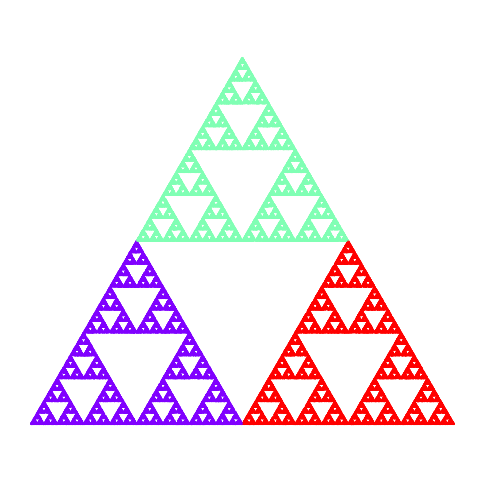

Reproduce this figure in Python.
import numpy as np
from random import random, randint
import matplotlib.pyplot as plt
from matplotlib import cm  # Updated colormap access

def poly(n):
    # Find the vertices of an n-gon
    if n == 3:
        vertices = np.array([[0, 0], [1, np.sqrt(3)], [2, 0]])
    elif n == 4:
        vertices = np.array([[0, 0], [1, 0], [1, 1], [0, 1]])
    elif n == 5:
        c1 = 0.25 * (np.sqrt(5) - 1)
        c2 = 0.25 * (np.sqrt(5) + 1)
        s1 = 0.25 * (np.sqrt(10 + 2 * np.sqrt(5)))
        s2 = 0.25 * (np.sqrt(10 - 2 * np.sqrt(5)))
        vertices = np.array([[-s2, -c2], [s2, -c2], [s1, c1], [0, 1], [-s1, c1]])
    elif n == 6:
        a = 0.5
        b = 0.5 * np.sqrt(3)
        vertices = np.array([[-a, -b], [a, -b], [1, 0], [a, b], [-a, b], [-1, 0]])
    elif n == 8:
        a = 1 + np.sqrt(2)
        vertices = np.array([[-1, -a], [1, -a], [-1, a], [1, a], [-a, -1], [a, -1], [-a, 1], [a, 1]])
        
    return vertices

def randpt():
    # Random initial point (x, y) between 0 and 1
    return np.array([random(), random()])  # Return as NumPy array for consistency

def chaos(n, frac, i):
    plt.figure(figsize=(6, 6))

    # Finding the vertices of the n-gon
    vertices = poly(n)

    # Initiating the current point
    current_point = randpt()

    # Use the updated colormap access method
    colormap = cm.get_cmap('rainbow', n)  # You can choose any colormap

    # Lists to store points and their corresponding colors
    x_points = []
    y_points = []
    colors = []

    # Finding the i points
    for _ in range(i):
        # Selecting the random vertex and finding the vector to it
        random_index = randint(0, n - 1)
        random_vertex = vertices[random_index]  # Already a NumPy array

        # Finding the new point
        new_point = current_point + (random_vertex - current_point) * frac

        # Accumulating the points and corresponding colors
        if _ > 5:
            x_points.append(new_point[0])
            y_points.append(new_point[1])
            colors.append(colormap(random_index))  # Use colormap for color

        # Update current point to the new point
        current_point = new_point

    # Plot all points at once with corresponding colors
    plt.scatter(x_points, y_points, c=colors, s=0.1)

    # Setting axis properties for clean plotting
    plt.axis('equal')
    plt.axis('off')
    plt.show()
    d_m = vertices
    print(f"d_m = {d_m}")

# Running the Chaos Game for an n-gon (e.g., triangle) with 100,000 iterations
chaos(3, 0.5, 100000)
